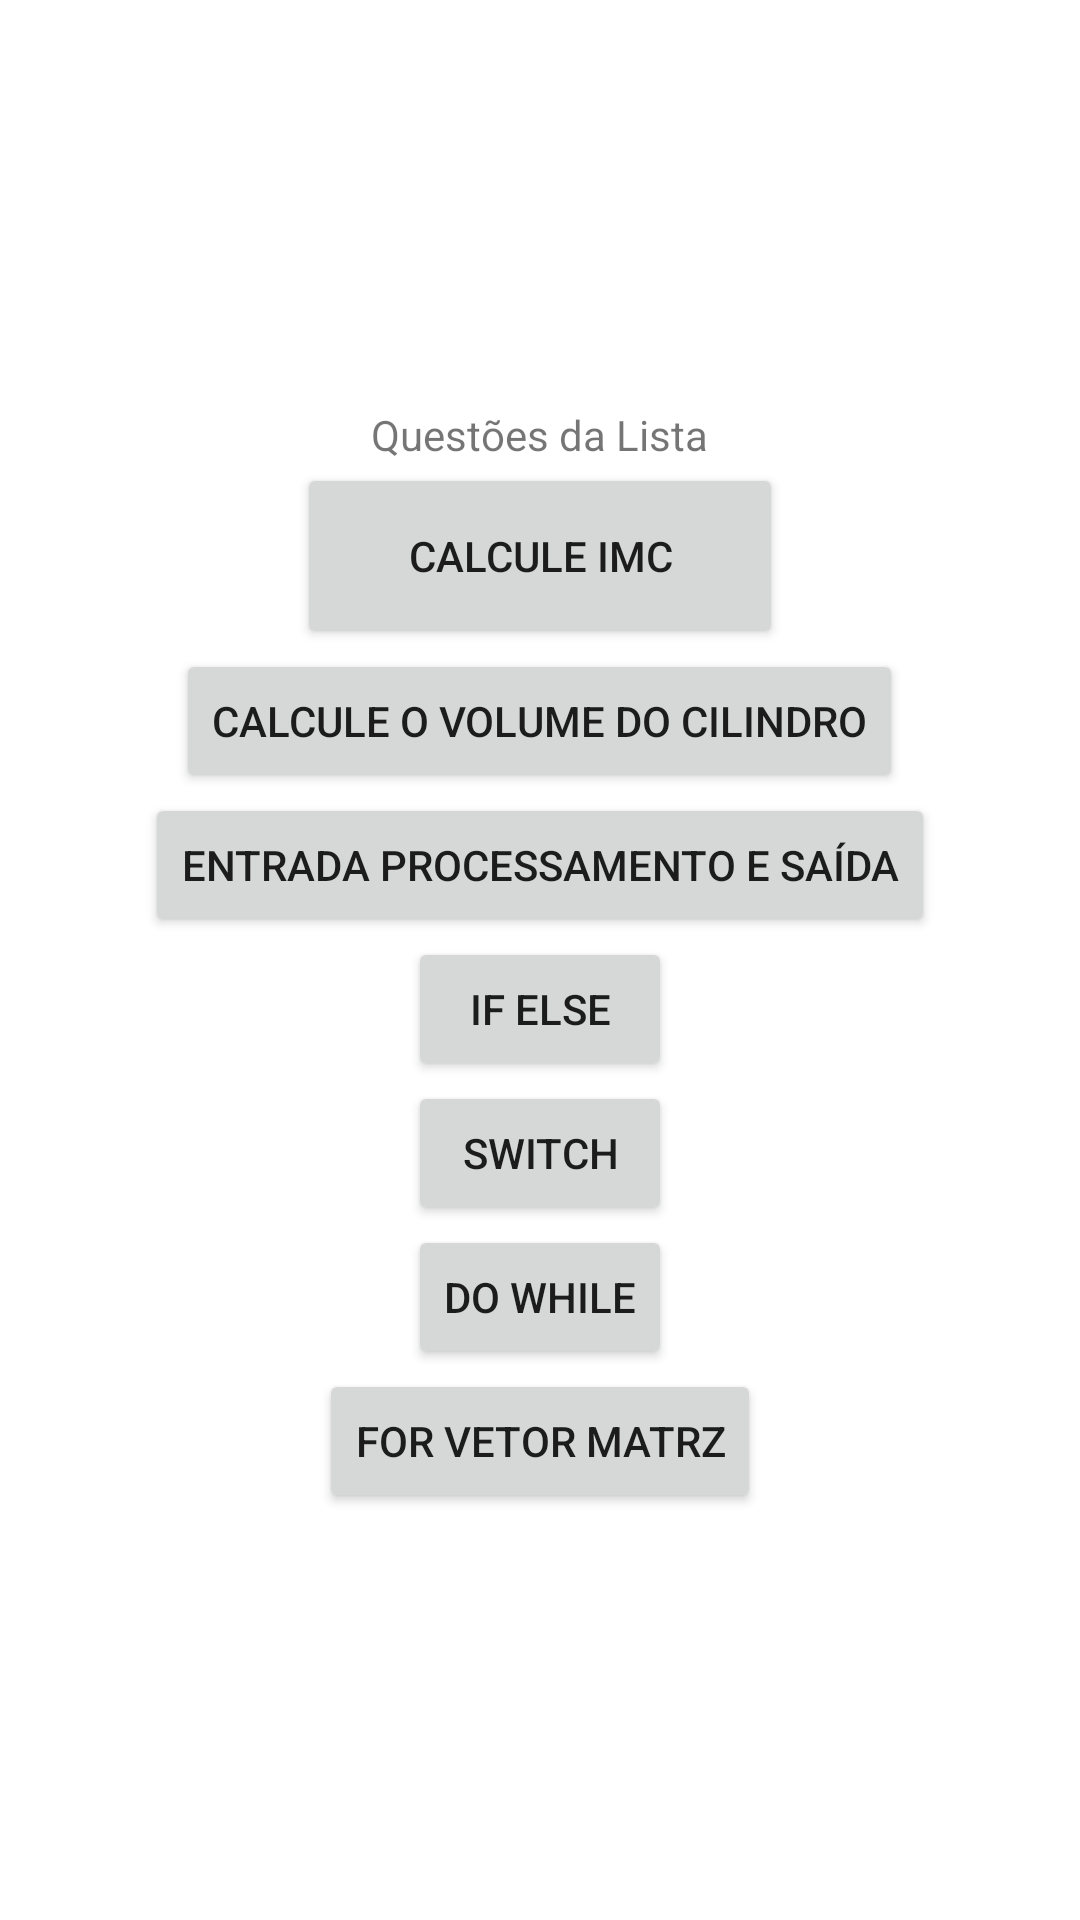

Write the Android layout XML for this screen, with the resource values it uses.
<!-- AndroidManifest.xml: activity theme Theme.HelloWorldApp.NoActionBar -->
<!-- res/layout/fragment_main.xml -->
<?xml version="1.0" encoding="utf-8"?>
<androidx.constraintlayout.widget.ConstraintLayout xmlns:android="http://schemas.android.com/apk/res/android"
    xmlns:app="http://schemas.android.com/apk/res-auto"
    xmlns:tools="http://schemas.android.com/tools"
    android:layout_width="match_parent"
    android:layout_height="match_parent"
    tools:context=".MainFragment">
    <LinearLayout
        android:layout_width="match_parent"
        android:layout_height="match_parent"
        android:orientation="vertical"
        app:layout_constraintBottom_toBottomOf="parent"
        app:layout_constraintEnd_toEndOf="parent"
        app:layout_constraintStart_toStartOf="parent"
        app:layout_constraintTop_toTopOf="parent"
        android:gravity="center">

        <TextView
            android:id="@+id/textview_second"
            android:layout_width="wrap_content"
            android:layout_height="wrap_content"
            android:text="Questões da Lista"
            />

        <Button
            android:id="@+id/button_imc"
            android:layout_width="162dp"
            android:layout_height="62dp"
            android:text="Calcule IMC"
             />

        <Button
            android:id="@+id/button_volume_cilindro"
            android:layout_width="wrap_content"
            android:layout_height="wrap_content"
            android:text="Calcule o Volume do cilindro"
            />

        <Button
            android:id="@+id/button_questao_eps"
            android:layout_width="wrap_content"
            android:layout_height="wrap_content"
            android:text="Entrada Processamento e Saída"
            />

        <Button
            android:id="@+id/button_questao_17"
            android:layout_width="wrap_content"
            android:layout_height="wrap_content"
            android:text="IF ELSE"
            />

        <Button
            android:id="@+id/button_questao_27"
            android:layout_width="wrap_content"
            android:layout_height="wrap_content"
            android:text="Switch"
            />

        <Button
            android:id="@+id/button_questao_42"
            android:layout_width="wrap_content"
            android:layout_height="wrap_content"
            android:text="Do While"
            />

        <Button
            android:id="@+id/button_questao_44"
            android:layout_width="wrap_content"
            android:layout_height="wrap_content"
            android:text="For Vetor Matrz"
            />

    </LinearLayout>
</androidx.constraintlayout.widget.ConstraintLayout>
<!-- resources referenced by this layout -->
<resources>
  <style name="Theme.HelloWorldApp.NoActionBar">
          <item name="windowActionBar">false</item>
          <item name="windowNoTitle">true</item>
      </style>
</resources>
